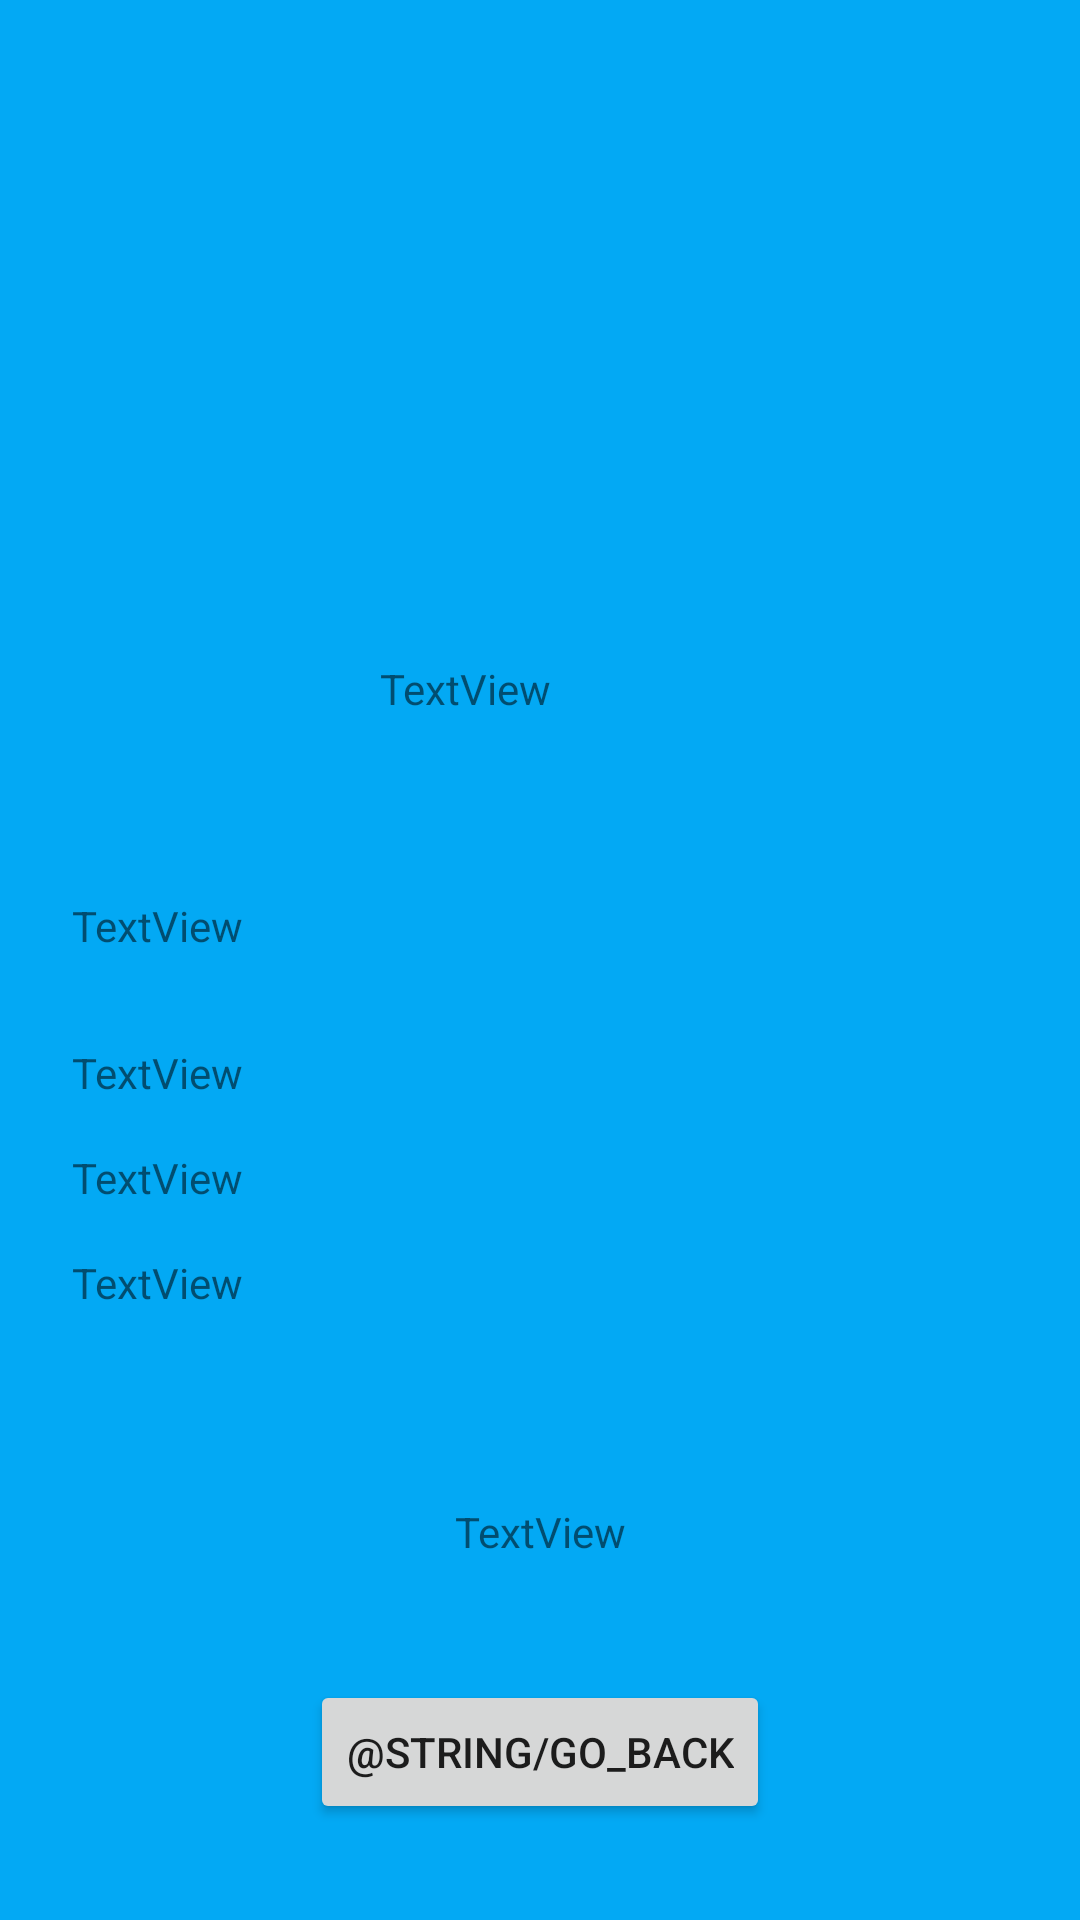

The Android layout XML behind this screen, and the referenced resources:
<!-- AndroidManifest.xml: application theme Theme.SoccerAPI -->
<!-- res/layout/frame_layout.xml -->
<?xml version="1.0" encoding="utf-8"?>
<androidx.constraintlayout.widget.ConstraintLayout xmlns:android="http://schemas.android.com/apk/res/android"
    xmlns:app="http://schemas.android.com/apk/res-auto"
    xmlns:tools="http://schemas.android.com/tools"
    android:layout_width="match_parent"
    android:layout_height="match_parent"
    android:background="#03A9F4"
    android:orientation="vertical"
    android:paddingLeft="16dp"
    android:paddingRight="16dp">

    <TextView
        android:id="@+id/movieTitleViewInv"
        android:layout_width="107dp"
        android:layout_height="33dp"
        android:layout_marginTop="32dp"
        android:text="TextView"
        app:layout_constraintEnd_toEndOf="parent"
        app:layout_constraintStart_toStartOf="parent"
        app:layout_constraintTop_toBottomOf="@+id/moviePicView" />

    <TextView
        android:id="@+id/yearViewInv"
        android:layout_width="wrap_content"
        android:layout_height="wrap_content"
        android:layout_marginStart="8dp"
        android:layout_marginTop="16dp"
        android:text="TextView"
        app:layout_constraintBottom_toTopOf="@+id/runtimeViewInv"
        app:layout_constraintStart_toStartOf="parent"
        app:layout_constraintTop_toBottomOf="@+id/movieTitleViewInv" />

    <TextView
        android:id="@+id/runtimeViewInv"
        android:layout_width="wrap_content"
        android:layout_height="wrap_content"
        android:layout_marginStart="8dp"
        android:layout_marginBottom="16dp"
        android:text="TextView"
        app:layout_constraintBottom_toTopOf="@+id/ratingViewInv"
        app:layout_constraintStart_toStartOf="parent" />

    <TextView
        android:id="@+id/ratingViewInv"
        android:layout_width="wrap_content"
        android:layout_height="wrap_content"
        android:layout_marginStart="8dp"
        android:layout_marginBottom="16dp"
        android:text="TextView"
        app:layout_constraintBottom_toTopOf="@+id/mainActorsViewInv"
        app:layout_constraintStart_toStartOf="parent" />

    <TextView
        android:id="@+id/plotViewInv"
        android:layout_width="wrap_content"
        android:layout_height="wrap_content"
        android:layout_marginBottom="120dp"
        android:text="TextView"
        app:layout_constraintBottom_toBottomOf="parent"
        app:layout_constraintEnd_toEndOf="parent"
        app:layout_constraintStart_toStartOf="parent" />

    <TextView
        android:id="@+id/mainActorsViewInv"
        android:layout_width="wrap_content"
        android:layout_height="wrap_content"
        android:layout_marginStart="8dp"
        android:layout_marginBottom="64dp"
        android:text="TextView"
        app:layout_constraintBottom_toTopOf="@+id/plotViewInv"
        app:layout_constraintStart_toStartOf="parent" />

    <ImageView
        android:id="@+id/moviePicView"
        android:layout_width="189dp"
        android:layout_height="180dp"
        android:layout_marginTop="8dp"
        app:layout_constraintEnd_toEndOf="parent"
        app:layout_constraintStart_toStartOf="parent"
        app:layout_constraintTop_toTopOf="parent"
        tools:srcCompat="@tools:sample/avatars" />

    <Button
        android:id="@+id/backButtonView"
        android:layout_width="wrap_content"
        android:layout_height="wrap_content"
        android:layout_marginBottom="32dp"
        android:text="@string/go_back"
        app:layout_constraintBottom_toBottomOf="parent"
        app:layout_constraintEnd_toEndOf="parent"
        app:layout_constraintStart_toStartOf="parent" />

</androidx.constraintlayout.widget.ConstraintLayout>
<!-- resources referenced by this layout -->
<resources>
  <string name="go_back">Retourner</string>
  <style name="Theme.SoccerAPI" parent="Theme.MaterialComponents.DayNight.DarkActionBar">
          
          <item name="colorPrimary">@color/purple_500</item>
          <item name="colorPrimaryVariant">@color/purple_700</item>
          <item name="colorOnPrimary">@color/white</item>
          
          <item name="colorSecondary">@color/teal_200</item>
          <item name="colorSecondaryVariant">@color/teal_700</item>
          <item name="colorOnSecondary">@color/black</item>
          
          <item name="android:statusBarColor" tools:targetApi="l">?attr/colorPrimaryVariant</item>
          <item name="windowActionBar">false</item>
          <item name="windowNoTitle">true</item>
          
      </style>
  <color name="purple_500">#FF6200EE</color>
  <color name="purple_700">#FF3700B3</color>
  <color name="white">#FFFFFFFF</color>
  <color name="teal_200">#FF03DAC5</color>
  <color name="teal_700">#FF018786</color>
  <color name="black">#FF000000</color>
</resources>
